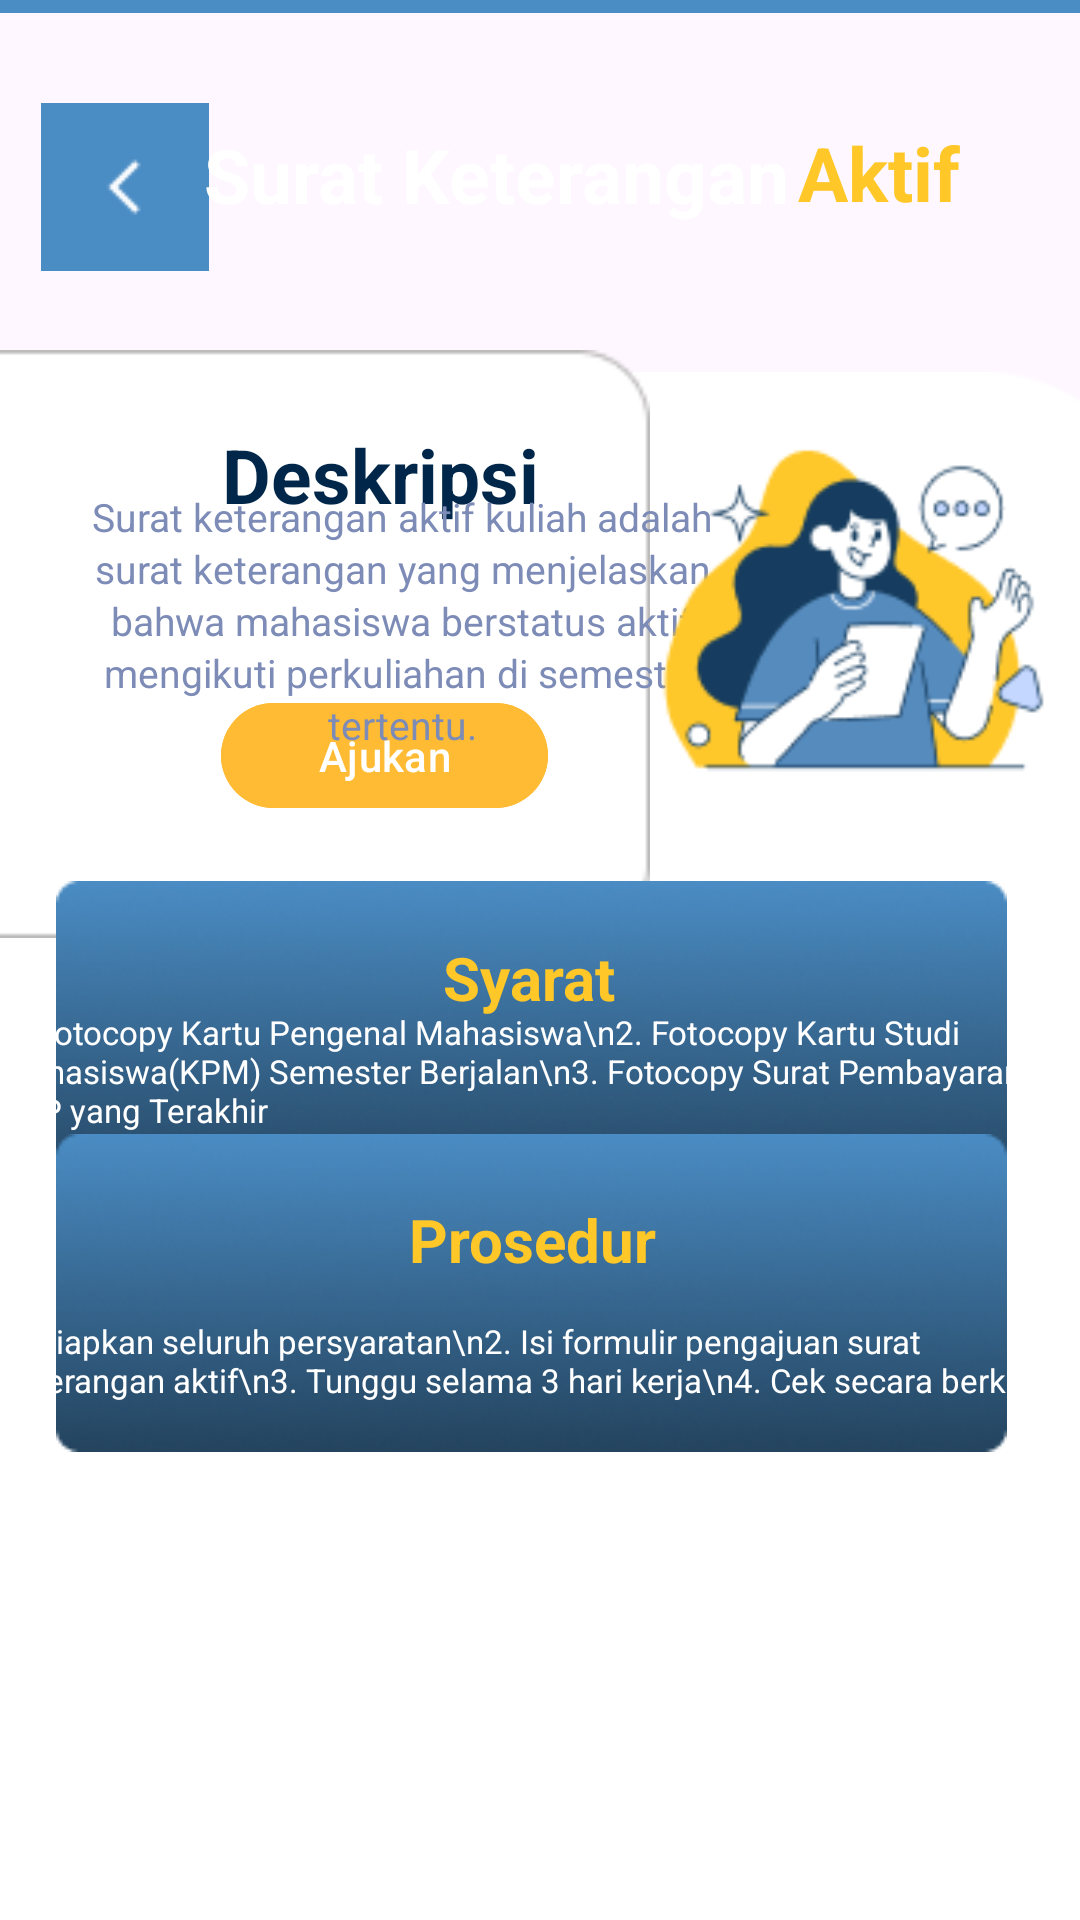

Android layout source for this screen:
<!-- AndroidManifest.xml: application theme Theme.Pemrograman_bergerak -->
<!-- res/layout/activity_surataktif.xml -->
<?xml version="1.0" encoding="utf-8"?>
<androidx.constraintlayout.widget.ConstraintLayout xmlns:android="http://schemas.android.com/apk/res/android"
    xmlns:app="http://schemas.android.com/apk/res-auto"
    xmlns:tools="http://schemas.android.com/tools"
    android:id="@+id/main"
    android:layout_width="match_parent"
    android:layout_height="match_parent"
    tools:context=".SurataktifActivity">


    <ImageView
        android:id="@+id/imageView18"
        android:layout_width="445dp"
        android:layout_height="279dp"
        android:layout_marginBottom="636dp"
        app:layout_constraintBottom_toBottomOf="parent"
        app:layout_constraintEnd_toEndOf="parent"
        app:layout_constraintStart_toStartOf="parent"
        app:srcCompat="@drawable/biru" />

    <ImageButton
        android:id="@+id/back"
        android:layout_width="wrap_content"
        android:layout_height="wrap_content"
        android:background="#4A8CC4"
        android:contentDescription="button_back"
        android:padding="2dp"
        app:layout_constraintBottom_toBottomOf="parent"
        app:layout_constraintEnd_toEndOf="parent"
        app:layout_constraintHorizontal_bias="0.045"
        app:layout_constraintStart_toStartOf="parent"
        app:layout_constraintTop_toTopOf="parent"
        app:layout_constraintVertical_bias="0.059"
        app:srcCompat="@drawable/back" />

    <ImageView
        android:id="@+id/imageView19"
        android:layout_width="446dp"
        android:layout_height="888dp"
        android:layout_marginTop="124dp"
        app:layout_constraintEnd_toEndOf="parent"
        app:layout_constraintHorizontal_bias="0.457"
        app:layout_constraintStart_toStartOf="parent"
        app:layout_constraintTop_toTopOf="parent"
        app:srcCompat="@drawable/frameaktif" />

    <TextView
        android:id="@+id/textView"
        android:layout_width="wrap_content"
        android:layout_height="wrap_content"
        android:text="Surat Keterangan"
        android:textColor="#ffffff"
        android:textSize="25sp"
        android:textStyle="bold"
        app:layout_constraintBottom_toBottomOf="parent"
        app:layout_constraintEnd_toEndOf="parent"
        app:layout_constraintHorizontal_bias="0.413"
        app:layout_constraintStart_toStartOf="parent"
        app:layout_constraintTop_toTopOf="parent"
        app:layout_constraintVertical_bias="0.068" />

    <TextView
        android:id="@+id/textViewaktif"
        android:layout_width="wrap_content"
        android:layout_height="wrap_content"
        android:text="Aktif"
        android:textColor="#FFC727"
        android:textSize="25sp"
        android:textStyle="bold"
        app:layout_constraintBottom_toBottomOf="parent"
        app:layout_constraintEnd_toEndOf="parent"
        app:layout_constraintHorizontal_bias="0.069"
        app:layout_constraintStart_toEndOf="@+id/textView"
        app:layout_constraintTop_toTopOf="parent"
        app:layout_constraintVertical_bias="0.067" />


    <ImageView
        android:id="@+id/imageView20"
        android:layout_width="302dp"
        android:layout_height="196dp"
        android:layout_marginEnd="120dp"
        app:layout_constraintBottom_toBottomOf="parent"
        app:layout_constraintEnd_toEndOf="parent"
        app:layout_constraintTop_toTopOf="parent"
        app:layout_constraintVertical_bias="0.263"
        app:srcCompat="@drawable/isitext" />

    <Button
        android:id="@+id/buttonW1"
        android:layout_width="109dp"
        android:layout_height="43dp"
        android:backgroundTint="@android:color/holo_orange_light"
        android:padding="8dp"
        android:text="Ajukan"
        app:layout_constraintBottom_toBottomOf="parent"
        app:layout_constraintEnd_toEndOf="parent"
        app:layout_constraintHorizontal_bias="0.294"
        app:layout_constraintStart_toStartOf="parent"
        app:layout_constraintTop_toTopOf="parent"
        app:layout_constraintVertical_bias="0.386" />

    <TextView
        android:id="@+id/textView5"
        android:layout_width="wrap_content"
        android:layout_height="wrap_content"
        android:text="Deskripsi"
        android:textColor="#002649"
        android:textSize="25sp"
        android:textStyle="bold"
        app:layout_constraintBottom_toBottomOf="parent"
        app:layout_constraintEnd_toEndOf="parent"
        app:layout_constraintHorizontal_bias="0.291"
        app:layout_constraintStart_toStartOf="parent"
        app:layout_constraintTop_toTopOf="parent"
        app:layout_constraintVertical_bias="0.233" />

    <TextView
        android:id="@+id/textView6"
        android:layout_width="233dp"
        android:layout_height="94dp"
        android:contentDescription="Surat keterangan aktif kuliah menjelaskan status aktif mahasiswa."
        android:gravity="center"
        android:lineSpacingExtra="2dp"
        android:text="Surat keterangan aktif kuliah adalah surat keterangan yang menjelaskan bahwa mahasiswa berstatus aktif mengikuti perkuliahan di semester tertentu."
        android:textColor="#7D8BB7"
        android:textSize="13sp"
        app:layout_constraintBottom_toBottomOf="parent"
        app:layout_constraintEnd_toEndOf="parent"
        app:layout_constraintHorizontal_bias="0.14"
        app:layout_constraintStart_toStartOf="parent"
        app:layout_constraintTop_toTopOf="parent"
        app:layout_constraintVertical_bias="0.293" />

    <ImageView
        android:id="@+id/imageView24"
        android:layout_width="144dp"
        android:layout_height="145dp"
        app:layout_constraintBottom_toBottomOf="parent"
        app:layout_constraintEnd_toEndOf="parent"
        app:layout_constraintHorizontal_bias="1.0"
        app:layout_constraintStart_toStartOf="parent"
        app:layout_constraintTop_toTopOf="parent"
        app:layout_constraintVertical_bias="0.268"
        app:srcCompat="@drawable/stikeraktif" />

    <ImageView
        android:id="@+id/imageView25"
        android:layout_width="wrap_content"
        android:layout_height="wrap_content"
        app:layout_constraintBottom_toBottomOf="parent"
        app:layout_constraintEnd_toEndOf="parent"
        app:layout_constraintHorizontal_bias="0.436"
        app:layout_constraintStart_toStartOf="parent"
        app:layout_constraintTop_toTopOf="parent"
        app:layout_constraintVertical_bias="0.55"
        app:srcCompat="@drawable/bgr" />

    <TextView
        android:id="@+id/textView9"
        android:layout_width="65dp"
        android:layout_height="29dp"
        android:text="Syarat"
        android:textColor="#FFC727"
        android:textSize="20dp"
        android:textStyle="bold"
        app:layout_constraintBottom_toBottomOf="parent"
        app:layout_constraintEnd_toEndOf="parent"
        app:layout_constraintStart_toStartOf="parent"
        app:layout_constraintTop_toTopOf="parent"
        app:layout_constraintVertical_bias="0.511" />

    <ImageView
        android:id="@+id/imageView26"
        android:layout_width="wrap_content"
        android:layout_height="wrap_content"
        app:layout_constraintBottom_toBottomOf="parent"
        app:layout_constraintEnd_toEndOf="parent"
        app:layout_constraintHorizontal_bias="0.436"
        app:layout_constraintStart_toStartOf="parent"
        app:layout_constraintTop_toTopOf="parent"
        app:layout_constraintVertical_bias="0.708"
        app:srcCompat="@drawable/bgr" />

    <TextView
        android:id="@+id/textView11"
        android:layout_width="wrap_content"
        android:layout_height="wrap_content"
        android:text="1. Siapkan seluruh persyaratan\n2. Isi formulir pengajuan surat keterangan aktif\n3. Tunggu selama 3 hari kerja\n4. Cek secara berkala"
        android:textColor="#ffffff"
        android:textSize="11sp"
        app:layout_constraintBottom_toBottomOf="parent"
        app:layout_constraintEnd_toEndOf="parent"
        app:layout_constraintHorizontal_bias="0.262"
        app:layout_constraintStart_toStartOf="parent"
        app:layout_constraintTop_toTopOf="parent"
        app:layout_constraintVertical_bias="0.718" />

    <TextView
        android:id="@+id/textView14"
        android:layout_width="86dp"
        android:layout_height="29dp"
        android:text="Prosedur"
        android:textColor="#FFC727"
        android:textSize="20dp"
        android:textStyle="bold"
        app:layout_constraintBottom_toBottomOf="parent"
        app:layout_constraintEnd_toEndOf="parent"
        app:layout_constraintHorizontal_bias="0.498"
        app:layout_constraintStart_toStartOf="parent"
        app:layout_constraintTop_toTopOf="parent"
        app:layout_constraintVertical_bias="0.654" />

    <TextView
        android:id="@+id/textView7"
        android:layout_width="wrap_content"
        android:layout_height="wrap_content"
        android:text="1. Fotocopy Kartu Pengenal Mahasiswa\n2. Fotocopy Kartu Studi Mahasiswa(KPM) Semester Berjalan\n3. Fotocopy Surat Pembayaran SPP yang Terakhir"
        android:textColor="#ffffff"
        android:textSize="11sp"
        app:layout_constraintBottom_toBottomOf="parent"
        app:layout_constraintEnd_toEndOf="parent"
        app:layout_constraintHorizontal_bias="0.417"
        app:layout_constraintStart_toStartOf="parent"
        app:layout_constraintTop_toTopOf="parent"
        app:layout_constraintVertical_bias="0.562" />

</androidx.constraintlayout.widget.ConstraintLayout>
<!-- resources referenced by this layout -->
<resources>
  <!-- drawable back: png bitmap (drawable, 202 bytes) -->
  <!-- drawable bgr: png bitmap (drawable, 26005 bytes) -->
  <!-- drawable biru: png bitmap (drawable, 964 bytes) -->
  <!-- drawable frameaktif: png bitmap (drawable, 55278 bytes) -->
  <!-- drawable isitext: png bitmap (drawable, 1666 bytes) -->
  <!-- drawable stikeraktif: png bitmap (drawable, 8288 bytes) -->
  <style name="Theme.Pemrograman_bergerak" parent="Base.Theme.Pemrograman_bergerak" />
  <style name="Base.Theme.Pemrograman_bergerak" parent="Theme.Material3.DayNight.NoActionBar">
          
          
      </style>
</resources>
